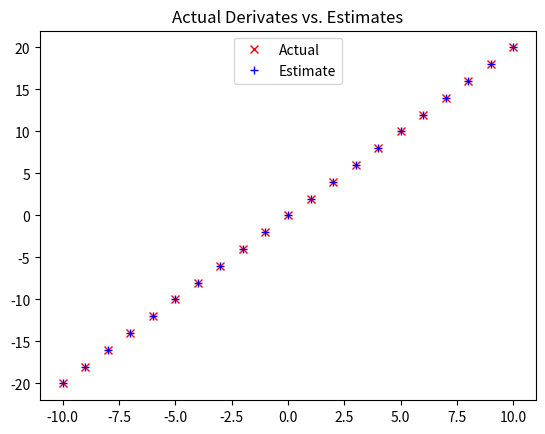

This chart was generated by the following Python code:
from typing import List, Callable, TypeVar, Iterator
import matplotlib.pyplot as plt
import random
import math

# Begin previously done functions
Vector = List[float]

def dot(v: Vector, w: Vector) -> float:
    """Computes v_1 * w_1 + ... + v_n * w_n"""
    assert len(v) == len(w), "vectors must be same length"

    return sum(v_i * w_i for v_i, w_i in zip(v, w))

def add(v: Vector, w: Vector) -> Vector:
    """Adds corresponding elements"""
    assert len(v) == len(w), "vectors must be the same length"

    return [v_i + w_i for v_i, w_i in zip(v, w)]

def subtract(v: Vector, w: Vector) -> Vector:
    """Substracts corresponding elements"""
    assert len(v) == len(w), "vectors must be the same length"

    return [v_i - w_i for v_i, w_i in zip(v, w)]

def scalar_multiply(c: float, v: Vector) -> Vector:
    """Multiplies every element by c"""
    return [c * v_i for v_i in v]

def sum_of_squares(v: Vector) -> float:
    """Returns v_1 * v_1 + ... + v_n * v_n"""
    return dot(v, v)

def squared_distance(v: Vector, w: Vector) -> float:
    """Computes (v_1 - w_1) ** 2 + ... + (v_n - w_n) ** 2"""
    return sum_of_squares(subtract(v, w))

def distance(v: Vector, w: Vector) -> float:
    """Computes distance between v and w"""
    return math.sqrt(squared_distance(v, w))

def vector_sum(vectors: List[Vector]) -> Vector:
    """Sums all corresponding elements"""
    # Check that vectors is not empty
    assert vectors, "no vectors provided!"

    # Check the vector are all the same size
    num_elements = len(vectors[0])
    assert all(len(v) == num_elements for v in vectors), "different sizes!"

    # The i-th element of the result is the sum of every vector[i]
    return [
        sum(vector[i] for vector in vectors)
            for i in range(num_elements)
    ]

def vector_mean(vectors: List[Vector]) -> Vector:
    "Computes the element-wise average"
    n = len(vectors)
    return scalar_multiply(1/n, vector_sum(vectors))
# End previously done functions

################################################

def difference_quotient(f: Callable[[float], float],
                        x: float,
                        h: float) -> float:
    return(f(x + h) - f(x)) / h

def square(x: float) -> float:
    return x * x

def derivative(x: float) -> float:
    return 2 * x

xs = range(-10, 11)
actuals = [derivative(x) for x in xs]
estimates = [difference_quotient(square, x, h=0.001) for x in xs]

# Plot to show they're basically the same
plt.title("Actual Derivates vs. Estimates")
plt.plot(xs, actuals, 'rx', label='Actual') # red x
plt.plot(xs, estimates, 'b+', label='Estimate') # blue +
plt.legend(loc=9)
plt.show()

def partial_difference_quotient(f: Callable[[Vector], float],
                                v: Vector,
                                i: int,
                                h: float) -> float:
    """Returns the i-th partial difference quotient of f at v"""
    w = [v_j + (h if j == i else 0) # Add h to just the ith element of v
        for j, v_j in enumerate(v)]
    
    return (f(w) - f(v)) / h

def gradient_step(v: Vector, gradient: Vector, step_size: float) -> Vector:
    """Moves 'step_size' in the 'gradient' direction from 'v'"""
    assert len(v) == len(gradient)
    step = scalar_multiply(step_size, gradient)
    return add(v, step)

def sum_of_squares_gradient(v: Vector) -> Vector:
    return [2 * v_i for v_i in v]

# Pick a random starting point
v = [random.uniform(-10, 10) for i in range(3)]

for epoch in range(1000):
    grad = sum_of_squares_gradient(v)    # compute the gradient at v
    v = gradient_step(v, grad, -0.01)    # take a negative gradient step
    print(epoch, v)
print ('distance:', distance(v, [0,0,0]))
assert distance(v, [0,0,0]) < 0.001 # v should be close to 0

# x ranges from -50 to 49, y is always 20 * x + 5
inputs = [(x, 20 * x + 5) for x in range(-50, 50)]

def linear_gradient(x: float, y: float, theta: Vector) -> Vector:
    slope, intercept = theta
    predicted = slope * x + intercept # The prediction of the model
    error = (predicted - y) # error is (predicted - actual)
    # squared_error = error ** 2 # We'll minimize squared error
    grad = [2 * error * x, 2 * error] # Using it's gradient
    return grad

# Start with random values for slope and intercept
theta = [random.uniform(-1, 1), random.uniform(-1, 1)]

learning_rate = 0.001

for epoch in range(5000):
    # Compute the mean of the gradients
    grad = vector_mean([linear_gradient(x, y, theta) for x, y in inputs])
    # Take a step in that direction
    theta = gradient_step(theta, grad, -learning_rate)
    print(epoch, theta)

slope, intercept = theta

assert 19.9 < slope < 20.1, "Slope should be about 20"
assert 4.9 < intercept < 5.1, "Intercept should be about 5"

T = TypeVar('T') # This allows us to type "generic" functions

def minibatches(dataset: List[T],
                batch_size: int,
                shuffle: bool = True) -> Iterator[List[T]]:
    """Generates `batch_size`-sized minibatches from the dataset"""
    # Start indexes 0, batch_size, 2 * batch_size, ...
    batch_starts = [start for start in range(0, len(dataset), batch_size)]

    if shuffle: random.shuffle(batch_starts) # Shuffle the batches

    for start in batch_starts:
        end = start + batch_size
        yield dataset[start:end]

theta = [random.uniform(-1, 1), random.uniform(-1, 1)]

for epoch in range(1000):
    for batch in minibatches(inputs, batch_size=20):
        grad = vector_mean([linear_gradient(x, y, theta) for x, y in batch])
        theta = gradient_step(theta, grad, -learning_rate)
    print(epoch, theta)

slope, intercept = theta

assert 19.9 < slope < 20.1, "Slope should be about 20"
assert 4.9 < intercept < 5.1, "Intercept should be about 5"

theta = [random.uniform(-1, 1), random.uniform(-1, 1)]

for epoch in range(100):
    for x, y in inputs:
        grad = linear_gradient(x, y, theta)
        theta = gradient_step(theta, grad, -learning_rate)
    print(epoch, theta)

slope, intercept = theta

assert 19.9 < slope < 20.1, "Slope should be about 20"
assert 4.9 < intercept < 5.1, "Intercept should be about 5"

